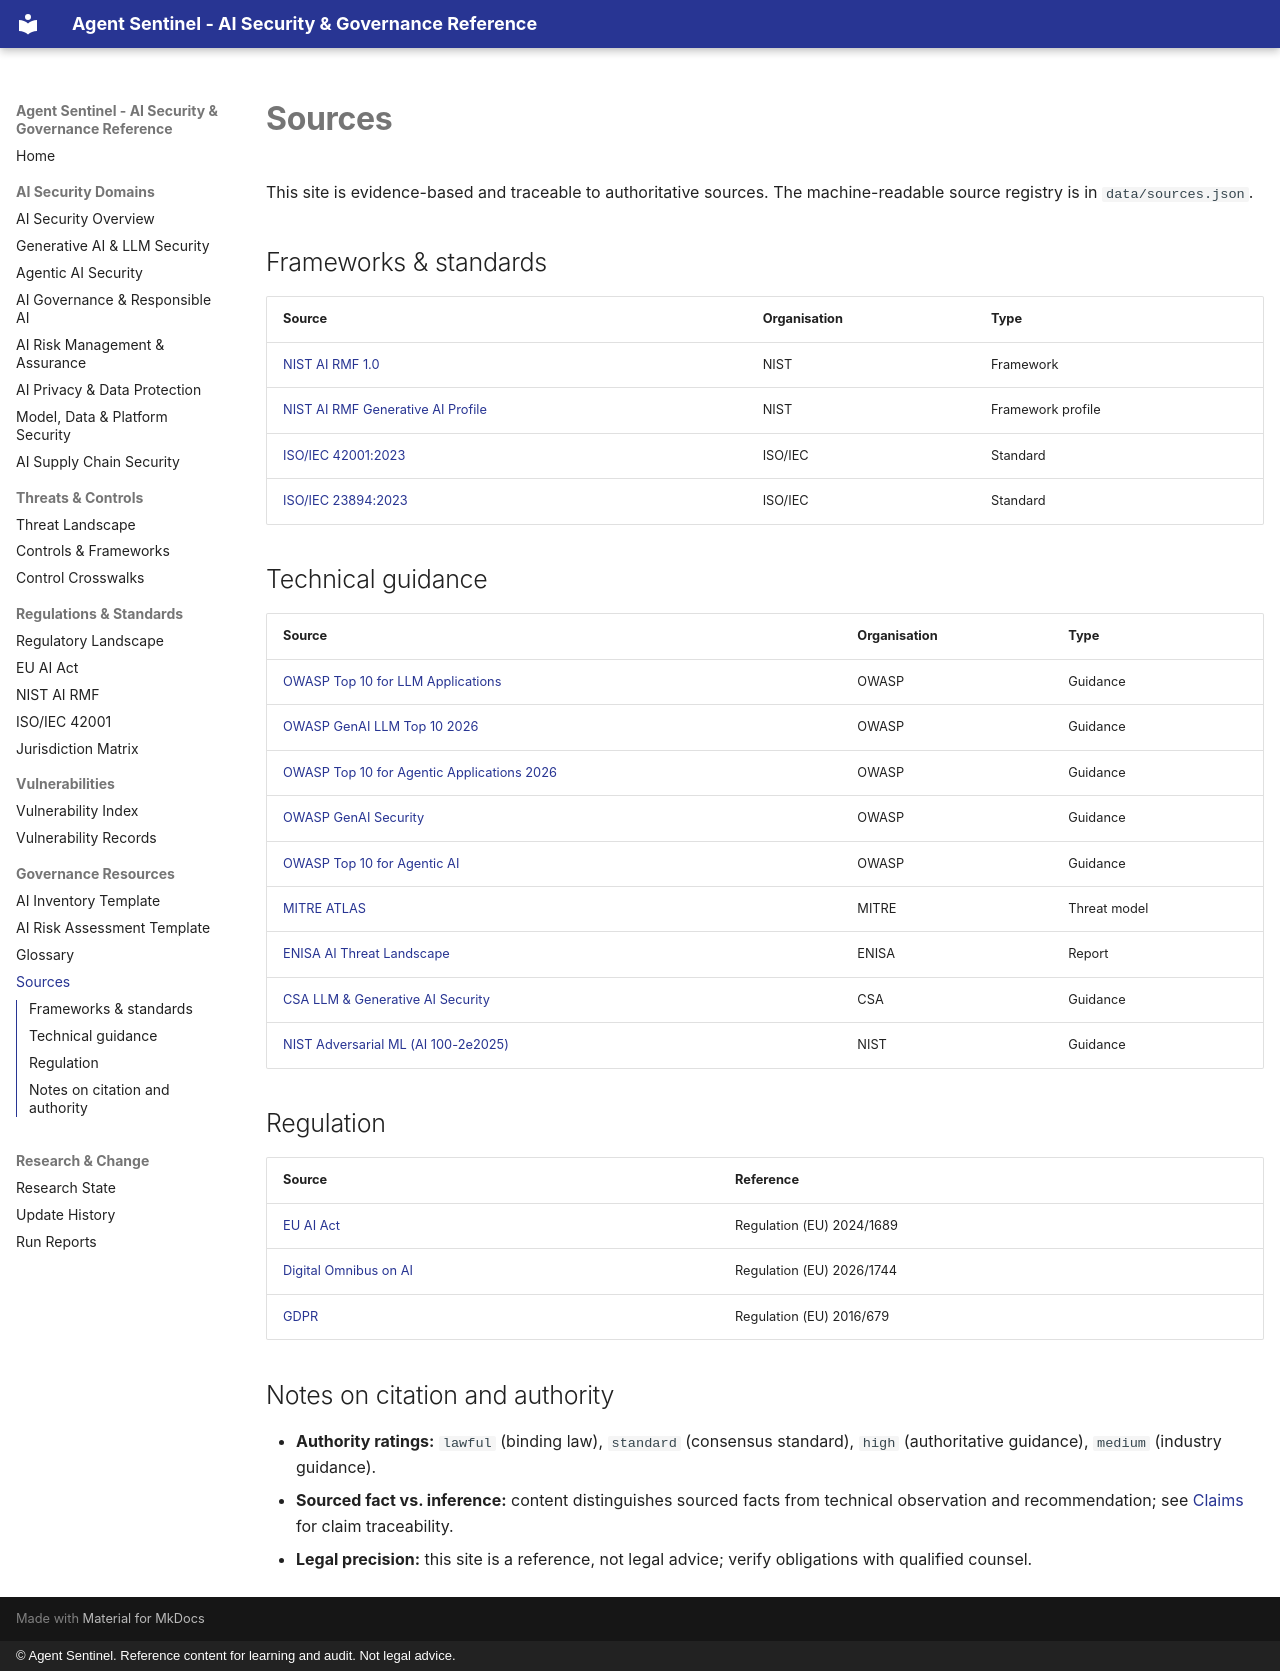

repository: govindsme/agentsentinel · page: references/sources/index.html · generator: mkdocs · copyright: © Agent Sentinel. Reference content for learning and audit. Not legal advice.

# Sources

This site is evidence-based and traceable to authoritative sources. The machine-readable
source registry is in `data/sources.json`.

## Frameworks & standards

| Source | Organisation | Type |
|--------|--------------|------|
| [NIST AI RMF 1.0](https://www.nist.gov/itl/ai-risk-management-framework) | NIST | Framework |
| [NIST AI RMF Generative AI Profile](https://www.nist.gov/itl/ai-risk-management-framework/nist-ai-rmf-generative-ai-profile) | NIST | Framework profile |
| [ISO/IEC 42001:2023](https://www.iso.org/standard/81230.html) | ISO/IEC | Standard |
| [ISO/IEC 23894:2023](https://www.iso.org/standard/77304.html) | ISO/IEC | Standard |

## Technical guidance

| Source | Organisation | Type |
|--------|--------------|------|
| [OWASP Top 10 for LLM Applications](https://owasp.org/www-project-top-10-for-large-language-model-applications/) | OWASP | Guidance |
| [OWASP GenAI LLM Top 10 2026](https://genai.owasp.org/resource/owasp-genai-llm-top-10-2026/) | OWASP | Guidance |
| [OWASP Top 10 for Agentic Applications 2026](https://genai.owasp.org/download/52117/) | OWASP | Guidance |
| [OWASP GenAI Security](https://genai.owasp.org/) | OWASP | Guidance |
| [OWASP Top 10 for Agentic AI](https://genai.owasp.org/resource/owasp-top-10-for-agentic-ai/) | OWASP | Guidance |
| [MITRE ATLAS](https://atlas.mitre.org/) | MITRE | Threat model |
| [ENISA AI Threat Landscape](https://www.enisa.europa.eu/publications/artificial-intelligence-threat-landscape) | ENISA | Report |
| [CSA LLM & Generative AI Security](https://cloudsecurityalliance.org/artifacts/llm-and-generative-ai-application-security-controls) | CSA | Guidance |
| [NIST Adversarial ML (AI 100-2e2025)](https://nvlpubs.nist.gov/nistpubs/ai/NIST.AI.100-2e2025.pdf) | NIST | Guidance |

## Regulation

| Source | Reference |
|--------|-----------|
| [EU AI Act](https://eur-lex.europa.eu/eli/reg/2024/1689/oj) | Regulation (EU) 2024/1689 |
| [Digital Omnibus on AI](https://www.consilium.europa.eu/en/policies/artificial-intelligence-act/timeline-artificial-intelligence/) | Regulation (EU) 2026/1744 |
| [GDPR](https://eur-lex.europa.eu/eli/reg/2016/679/oj) | Regulation (EU) 2016/679 |

## Notes on citation and authority

- **Authority ratings:** `lawful` (binding law), `standard` (consensus standard),
  `high` (authoritative guidance), `medium` (industry guidance).
- **Sourced fact vs. inference:** content distinguishes sourced facts from technical
  observation and recommendation; see [Claims](../research/research-state.md) for claim
  traceability.
- **Legal precision:** this site is a reference, not legal advice; verify obligations
  with qualified counsel.
